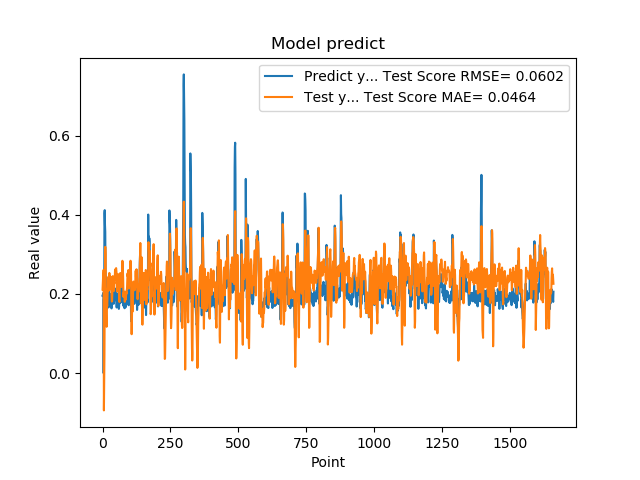

The file beside this chart, header and first rows:
1.955727785830000398e-01, 2.110756322286064246e-01
1.954265981910000005e-01, 2.286333602059254788e-01
2.004670947789999880e-01, 2.424482147316404657e-01
2.029463946819999587e-01, 2.488039540868291211e-01
0.000000000000000000e+00, 2.608476289497216327e-01
1.862521618600000151e-01, -9.399705888448123270e-02
1.862153261900000301e-01, -2.047338275590750156e-02
4.038094580169999670e-01, 4.625680403207918512e-02
4.118085205549999461e-01, 1.791034033536733627e-01
3.743042349819999948e-01, 2.424106011947370631e-01
3.571429848669999685e-01, 3.190986398963511772e-01
2.572054266930000055e-01, 3.024672215857168722e-01
2.409307956699999753e-01, 2.078115235575776765e-01
2.253161966800000249e-01, 1.507688509514530095e-01
1.935185044999999937e-01, 1.219026684554445628e-01
1.787700653079999924e-01, 1.172087317007201035e-01
1.622045934200000150e-01, 1.782040607856348602e-01
1.761920750140000269e-01, 1.692825264921357653e-01
1.883655935530000325e-01, 1.863061596007380416e-01
1.861467957499999548e-01, 2.116759448757016826e-01
1.954913884399999968e-01, 2.149948827175628407e-01
1.954011768099999935e-01, 2.262764598721669351e-01
1.660518944260000185e-01, 2.437273324311431399e-01
1.907722949980000249e-01, 2.086790958207204172e-01
2.156041562559999625e-01, 2.201624549356444027e-01
1.898660957809999716e-01, 2.530920478819552177e-01
1.770474612709999895e-01, 2.389839361763740344e-01
2.001174986360000074e-01, 2.117618331395598741e-01
1.948629021640000125e-01, 2.391503659254013425e-01
1.922753006219999894e-01, 2.443050132365380822e-01
1.779100298880000042e-01, 2.432920729896308476e-01
1.810636967419999854e-01, 2.233738418440912310e-01
1.680064052340000114e-01, 2.217501932420534172e-01
1.635809391740000174e-01, 2.000845235669637956e-01
1.706920862200000111e-01, 1.809111685745355136e-01
1.916799396280000345e-01, 1.820530839381364896e-01
2.085516005749999957e-01, 2.060252929907592234e-01
2.058236002919999752e-01, 2.315432204807457428e-01
1.828240007160000513e-01, 2.451814837816624904e-01
1.857409924269999846e-01, 2.318150712996941420e-01
1.775099337099999841e-01, 2.320532801344480089e-01
1.752161234619999952e-01, 2.183767416320215871e-01
1.971126049759999999e-01, 2.078301840500428321e-01
1.845117062330000057e-01, 2.291427309520785160e-01
1.984785944219999987e-01, 2.269260068919873585e-01
2.143009155989999692e-01, 2.373023475696912632e-01
1.841159015890000139e-01, 2.617036786543328053e-01
2.104043960570000094e-01, 2.436786763139145162e-01
2.032361328599999739e-01, 2.558330695650055109e-01
2.088565975429999833e-01, 2.631125226274362294e-01
1.960448026660000231e-01, 2.654121461528006209e-01
1.900728046889999523e-01, 2.575897185629832387e-01
1.658952832220000062e-01, 2.497111094675150966e-01
1.872539073229999851e-01, 2.062040262063487284e-01
1.852532625200000171e-01, 2.148286009091429360e-01
1.799222826959999966e-01, 2.214989033202737490e-01
2.012764066460000223e-01, 2.134474779979871617e-01
1.978618204589999985e-01, 2.321959409779963124e-01
1.950792670250000027e-01, 2.500225489249802147e-01
1.711323857310000085e-01, 2.482931584734420216e-01
1.623787879939999901e-01, 2.159492245040380010e-01
... 1,599 more rows
